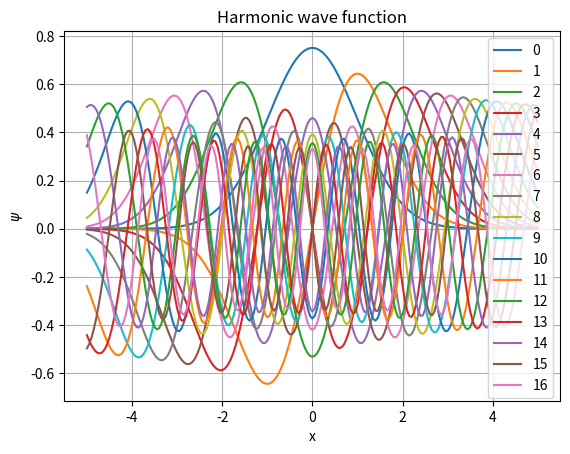

Source code (Python):
# Plot solutions to Schroedinger's equation for Simple Harmonic Oscillator
import sys
sys.path.append('../')
import math,  matplotlib.pyplot as plt

n_states = 17
n_steps  = 100
step     = 5.0/n_steps

grid_x   = [i * step for i in range(-n_steps, n_steps+1)]
psi      = {}

for x in grid_x:
    psi[x] = [math.exp(-x ** 2 / 2.0) / math.pi ** 0.25]  # ground state
    psi[x].append(math.sqrt(2.0) * x * psi[x][0])         # first excited state
    # other excited states (through recursion):
    for n in range(2, n_states):
        psi[x].append(math.sqrt(2.0 / n) * x * psi[x][n - 1] -
                      math.sqrt((n - 1.0) / n) * psi[x][n - 2])
for n in range(n_states):
    print ('level %i:' % n, [psi[x][n] for x in grid_x])    
    g,=plt.plot(grid_x,[psi[x][n] for x in grid_x],label=str(n))

plt.grid()    
plt.legend([str(n)for n in range(n_states) ])
plt.xlabel('x')
plt.ylabel(r'$\psi$')
plt.title('Harmonic wave function')
plt.savefig('harmonic.png')
plt.show()